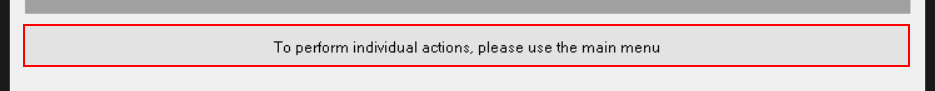
Task: Automation of the process Verify Account Position ACME Systems (Performer)
Workflow: ACMEDesktop_NavigateToClientSearch

Step 1 [try]: find the text 'To perform individual actions, please use the main menu' (acme-system3.exe)
